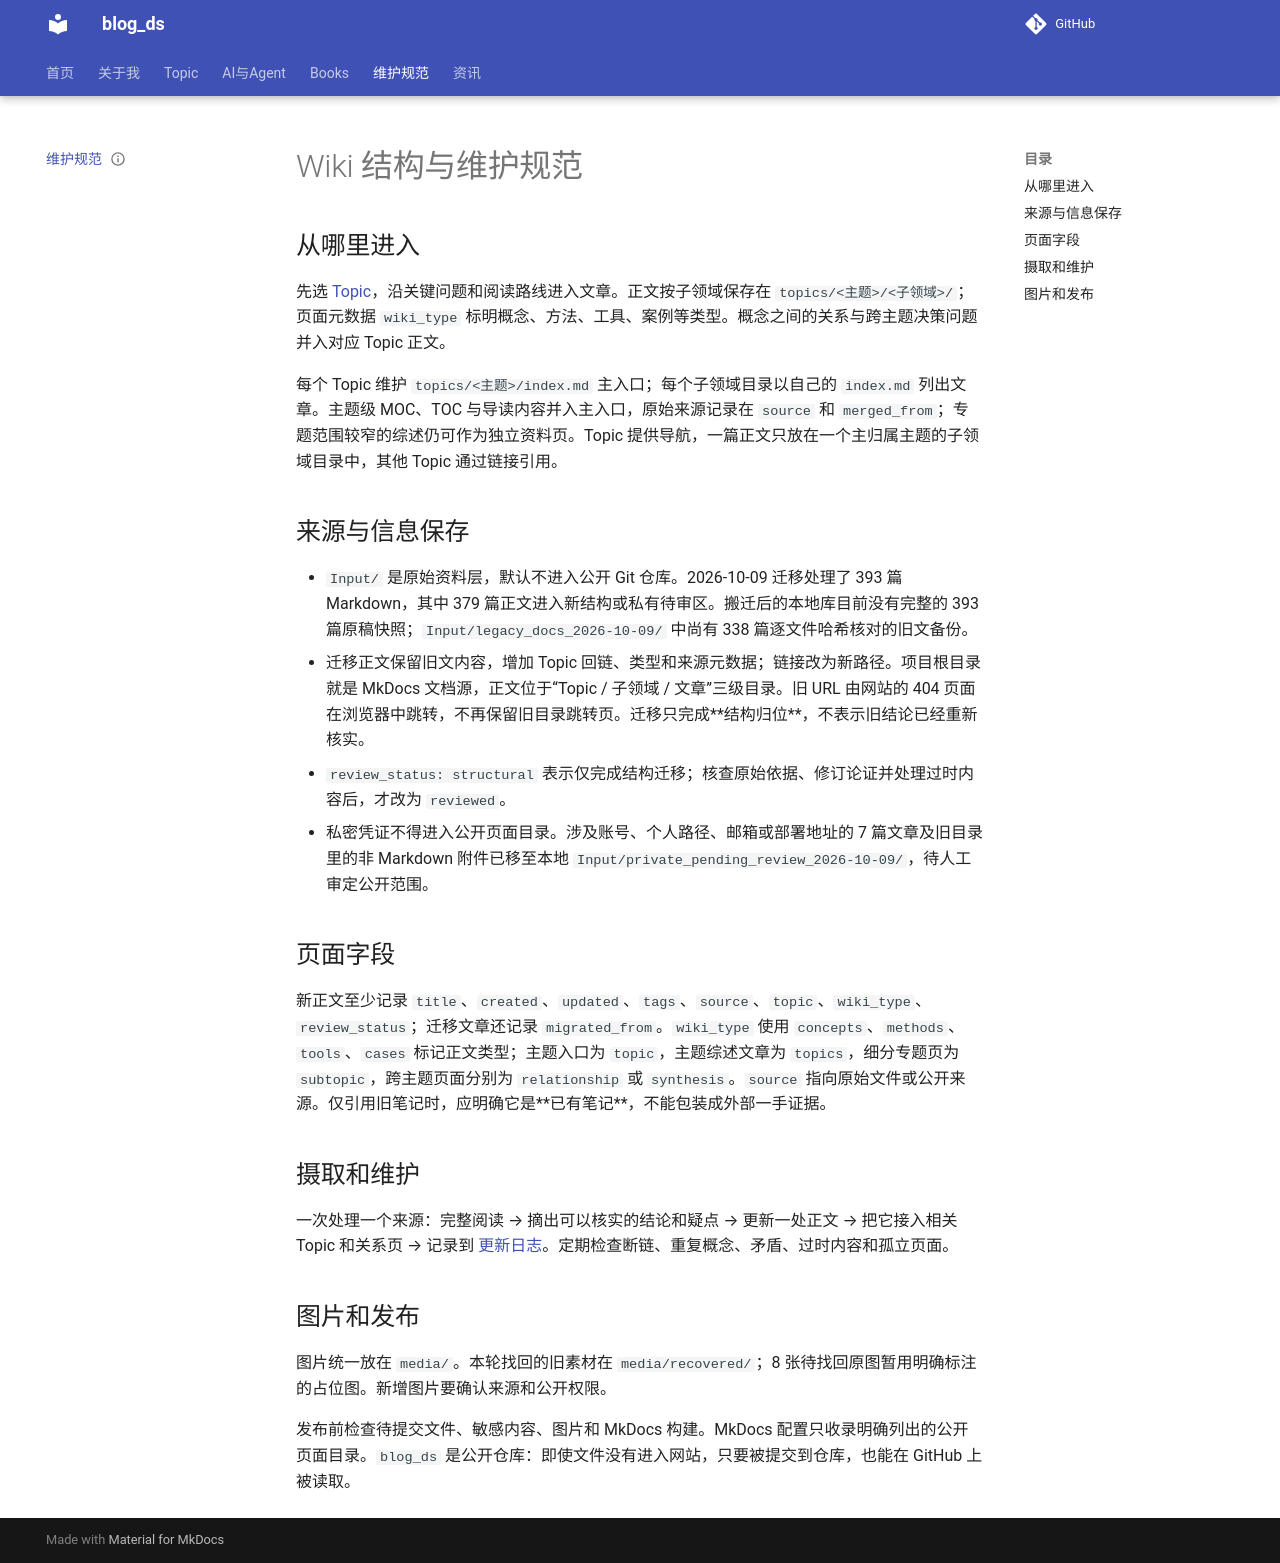

repository: tjzzz/blog_ds · page: wiki-schema/index.html · generator: mkdocs

---
title: Wiki 结构与维护规范
created: 2026-10-09
updated: 2026-10-11
tags: [llm-wiki, schema]
source: []
status: active
wiki_type: site
---
# Wiki 结构与维护规范

## 从哪里进入

先选 [Topic](topics/index.md)，沿关键问题和阅读路线进入文章。正文按子领域保存在 `topics/<主题>/<子领域>/`；页面元数据 `wiki_type` 标明概念、方法、工具、案例等类型。概念之间的关系与跨主题决策问题并入对应 Topic 正文。

每个 Topic 维护 `topics/<主题>/index.md` 主入口；每个子领域目录以自己的 `index.md` 列出文章。主题级 MOC、TOC 与导读内容并入主入口，原始来源记录在 `source` 和 `merged_from`；专题范围较窄的综述仍可作为独立资料页。Topic 提供导航，一篇正文只放在一个主归属主题的子领域目录中，其他 Topic 通过链接引用。

## 来源与信息保存

- `Input/` 是原始资料层，默认不进入公开 Git 仓库。2026-10-09 迁移处理了 393 篇 Markdown，其中 379 篇正文进入新结构或私有待审区。搬迁后的本地库目前没有完整的 393 篇原稿快照；`Input/legacy_docs_2026-10-09/` 中尚有 338 篇逐文件哈希核对的旧文备份。
- 迁移正文保留旧文内容，增加 Topic 回链、类型和来源元数据；链接改为新路径。项目根目录就是 MkDocs 文档源，正文位于“Topic / 子领域 / 文章”三级目录。旧 URL 由网站的 404 页面在浏览器中跳转，不再保留旧目录跳转页。迁移只完成**结构归位**，不表示旧结论已经重新核实。
- `review_status: structural` 表示仅完成结构迁移；核查原始依据、修订论证并处理过时内容后，才改为 `reviewed`。
- 私密凭证不得进入公开页面目录。涉及账号、个人路径、邮箱或部署地址的 7 篇文章及旧目录里的非 Markdown 附件已移至本地 `Input/private_pending_review_2026-10-09/`，待人工审定公开范围。

## 页面字段

新正文至少记录 `title`、`created`、`updated`、`tags`、`source`、`topic`、`wiki_type`、`review_status`；迁移文章还记录 `migrated_from`。`wiki_type` 使用 `concepts`、`methods`、`tools`、`cases` 标记正文类型；主题入口为 `topic`，主题综述文章为 `topics`，细分专题页为 `subtopic`，跨主题页面分别为 `relationship` 或 `synthesis`。`source` 指向原始文件或公开来源。仅引用旧笔记时，应明确它是**已有笔记**，不能包装成外部一手证据。

## 摄取和维护

一次处理一个来源：完整阅读 → 摘出可以核实的结论和疑点 → 更新一处正文 → 把它接入相关 Topic 和关系页 → 记录到 [更新日志](wiki-log.md)。定期检查断链、重复概念、矛盾、过时内容和孤立页面。

## 图片和发布

图片统一放在 `media/`。本轮找回的旧素材在 `media/recovered/`；8 张待找回原图暂用明确标注的占位图。新增图片要确认来源和公开权限。

发布前检查待提交文件、敏感内容、图片和 MkDocs 构建。MkDocs 配置只收录明确列出的公开页面目录。`blog_ds` 是公开仓库：即使文件没有进入网站，只要被提交到仓库，也能在 GitHub 上被读取。
